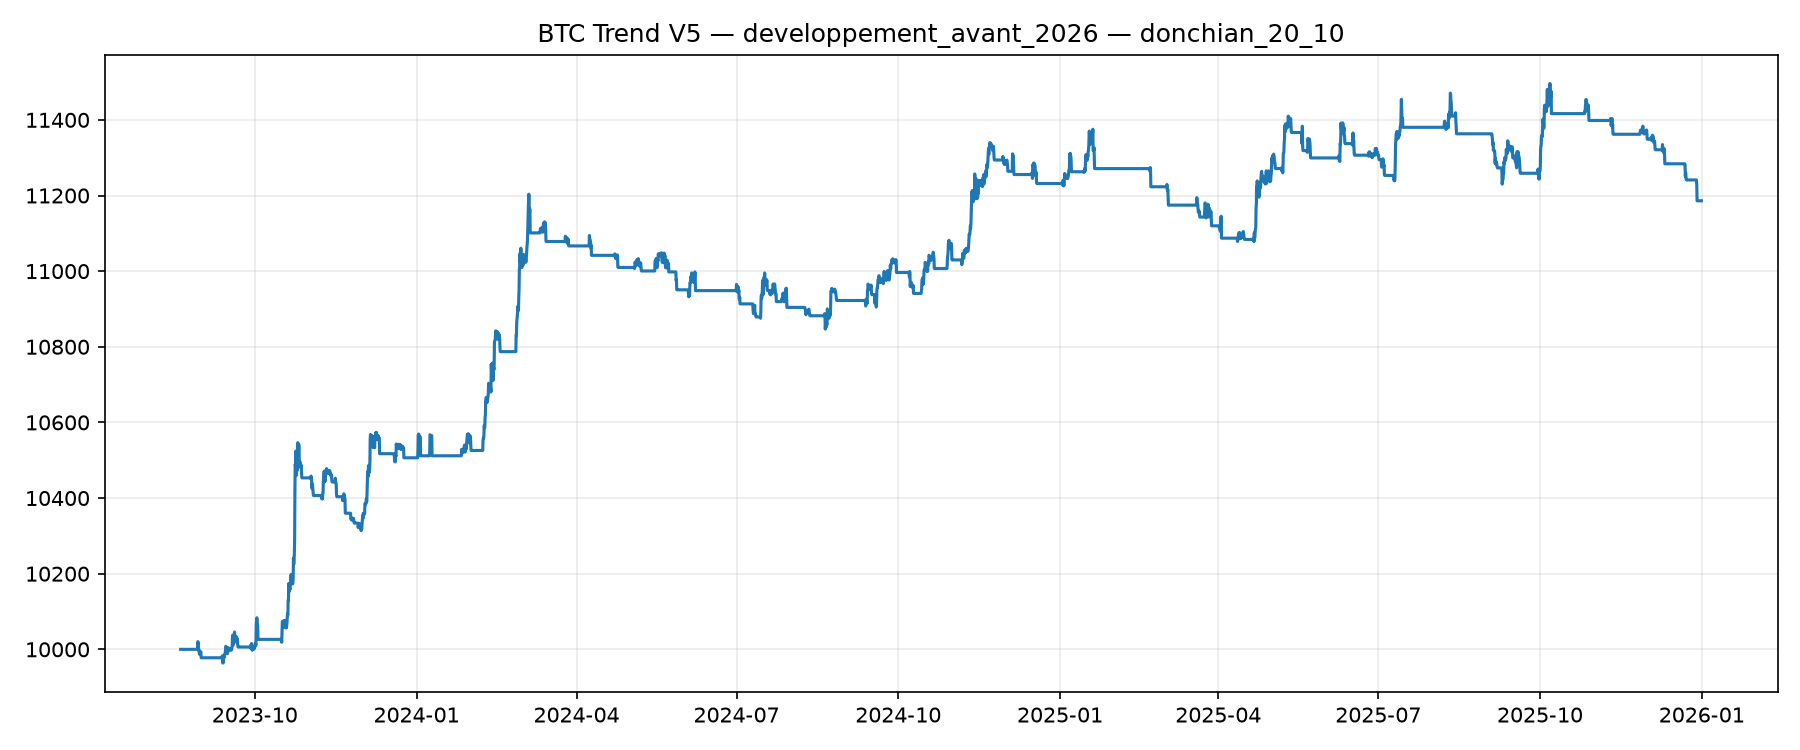

Source data for this figure (header and first rows):
datetime, equity
2023-08-19 20:00:00+00:00, 10000
2023-08-20 00:00:00+00:00, 10000
2023-08-20 04:00:00+00:00, 10000
2023-08-20 08:00:00+00:00, 10000
2023-08-20 12:00:00+00:00, 10000
2023-08-20 16:00:00+00:00, 10000
2023-08-20 20:00:00+00:00, 10000
2023-08-21 00:00:00+00:00, 10000
2023-08-21 04:00:00+00:00, 10000
2023-08-21 08:00:00+00:00, 10000
2023-08-21 12:00:00+00:00, 10000
2023-08-21 16:00:00+00:00, 10000
2023-08-21 20:00:00+00:00, 10000
2023-08-22 00:00:00+00:00, 10000
2023-08-22 04:00:00+00:00, 10000
2023-08-22 08:00:00+00:00, 10000
2023-08-22 12:00:00+00:00, 10000
2023-08-22 16:00:00+00:00, 10000
2023-08-22 20:00:00+00:00, 10000
2023-08-23 00:00:00+00:00, 10000
2023-08-23 04:00:00+00:00, 10000
2023-08-23 08:00:00+00:00, 10000
2023-08-23 12:00:00+00:00, 10000
2023-08-23 16:00:00+00:00, 10000
2023-08-23 20:00:00+00:00, 10000
2023-08-24 00:00:00+00:00, 10000
2023-08-24 04:00:00+00:00, 10000
2023-08-24 08:00:00+00:00, 10000
2023-08-24 12:00:00+00:00, 10000
2023-08-24 16:00:00+00:00, 10000
2023-08-24 20:00:00+00:00, 10000
2023-08-25 00:00:00+00:00, 10000
2023-08-25 04:00:00+00:00, 10000
2023-08-25 08:00:00+00:00, 10000
2023-08-25 12:00:00+00:00, 10000
2023-08-25 16:00:00+00:00, 10000
2023-08-25 20:00:00+00:00, 10000
2023-08-26 00:00:00+00:00, 10000
2023-08-26 04:00:00+00:00, 10000
2023-08-26 08:00:00+00:00, 10000
2023-08-26 12:00:00+00:00, 10000
2023-08-26 16:00:00+00:00, 10000
2023-08-26 20:00:00+00:00, 10000
2023-08-27 00:00:00+00:00, 10000
2023-08-27 04:00:00+00:00, 10000
2023-08-27 08:00:00+00:00, 10000
2023-08-27 12:00:00+00:00, 10000
2023-08-27 16:00:00+00:00, 10000
2023-08-27 20:00:00+00:00, 10000
2023-08-28 00:00:00+00:00, 10000
2023-08-28 04:00:00+00:00, 10000
2023-08-28 08:00:00+00:00, 10000
2023-08-28 12:00:00+00:00, 10000
2023-08-28 16:00:00+00:00, 10000
2023-08-28 20:00:00+00:00, 10000
2023-08-29 00:00:00+00:00, 10000
2023-08-29 04:00:00+00:00, 10000
2023-08-29 08:00:00+00:00, 10000
2023-08-29 12:00:00+00:00, 10000
2023-08-29 16:00:00+00:00, 10020
... 5,131 more rows
